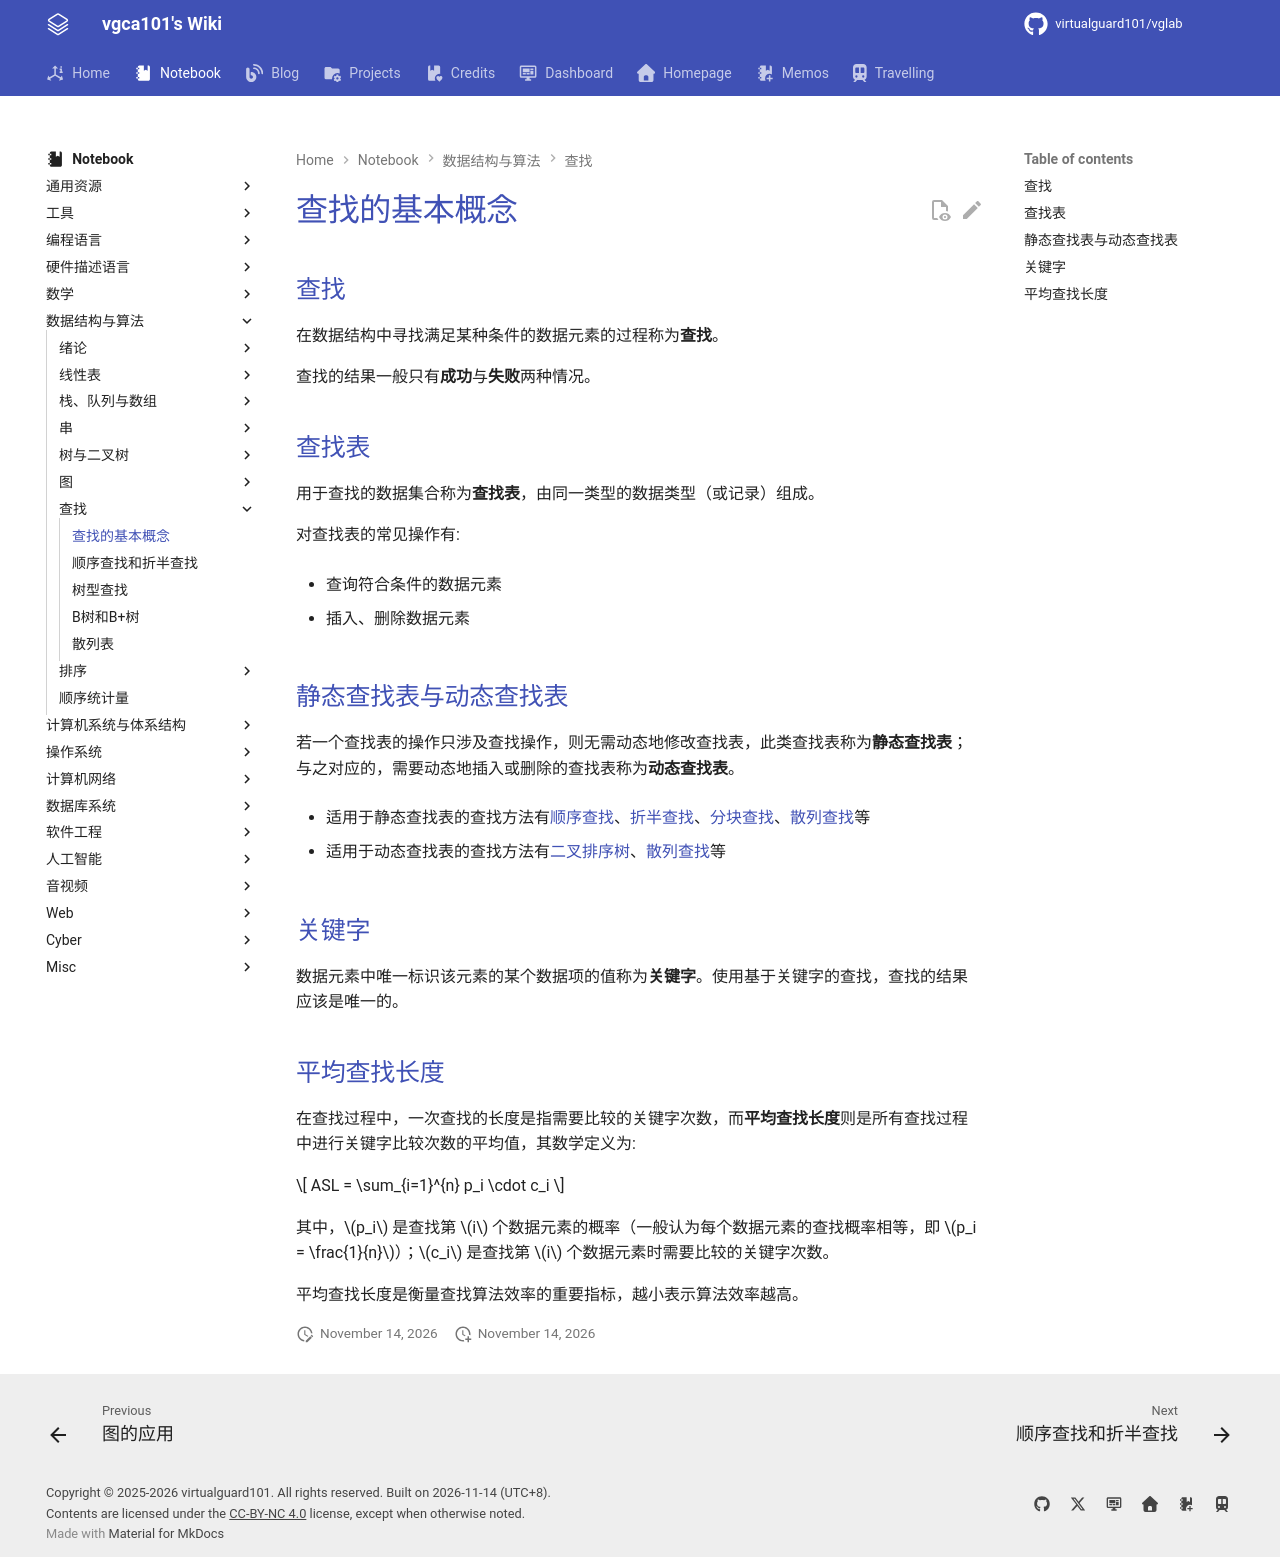

repository: virtualguard101/wiki · page: note/dsa/408/查找的基本概念/index.html · generator: mkdocs

---
date: 2026-01-13 15:05:54
title: 查找的基本概念
permalink: search-intro
publish: true
tags:
  - 数据结构
  - 考研408
---

# 查找的基本概念

## 查找

在数据结构中寻找满足某种条件的数据元素的过程称为**查找**。

查找的结果一般只有**成功**与**失败**两种情况。

## 查找表

用于查找的数据集合称为**查找表**，由同一类型的数据类型（或记录）组成。

对查找表的常见操作有:

- 查询符合条件的数据元素

- 插入、删除数据元素

## 静态查找表与动态查找表

若一个查找表的操作只涉及查找操作，则无需动态地修改查找表，此类查找表称为**静态查找表**；与之对应的，需要动态地插入或删除的查找表称为**动态查找表**。

- 适用于静态查找表的查找方法有[顺序查找](顺序查找和折半查找.md#顺序查找)、[折半查找](顺序查找和折半查找.md#折半查找)、[分块查找](顺序查找和折半查找.md#分块查找)、[散列查找](散列表.md#散列查找及性能分析的应用)等

- 适用于动态查找表的查找方法有[二叉排序树](树型查找.md#二叉排序树)、[散列查找](散列表.md#散列查找及性能分析的应用)等

## 关键字

数据元素中唯一标识该元素的某个数据项的值称为**关键字**。使用基于关键字的查找，查找的结果应该是唯一的。

## 平均查找长度

在查找过程中，一次查找的长度是指需要比较的关键字次数，而**平均查找长度**则是所有查找过程中进行关键字比较次数的平均值，其数学定义为:

$$
ASL = \sum_{i=1}^{n} p_i \cdot c_i
$$

其中，$p_i$ 是查找第 $i$ 个数据元素的概率（一般认为每个数据元素的查找概率相等，即 $p_i = \frac{1}{n}$）；$c_i$ 是查找第 $i$ 个数据元素时需要比较的关键字次数。

平均查找长度是衡量查找算法效率的重要指标，越小表示算法效率越高。
